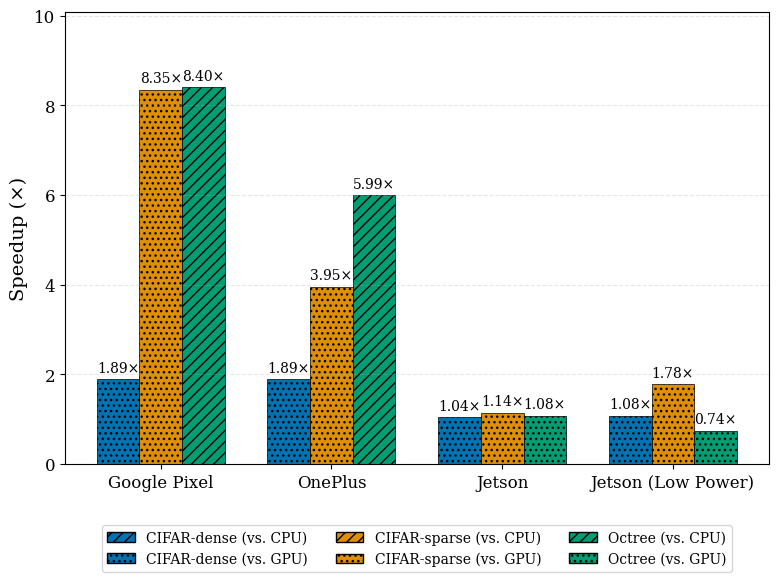

Write the Python code that produced this figure.
import matplotlib.pyplot as plt
import numpy as np
import matplotlib.patches as mpatches

# Data as provided
data = {
    "3A021JEHN02756": {
        "CIFAR-dense": {"CPU baseline": 155.63, "GPU baseline": 1.89},
        "CIFAR-sparse": {"CPU baseline": 8.51, "GPU baseline": 8.35},
        "Octree": {"CPU baseline": 8.40, "GPU baseline": 34.73},
    },
    "9b034f1b": {
        "CIFAR-dense": {"CPU baseline": 113.88, "GPU baseline": 1.89},
        "CIFAR-sparse": {"CPU baseline": 7.52, "GPU baseline": 3.95},
        "Octree": {"CPU baseline": 5.99, "GPU baseline": 22.26},
    },
    "jetson": {
        "CIFAR-dense": {"CPU baseline": 19.90, "GPU baseline": 1.04},
        "CIFAR-sparse": {"CPU baseline": 4.81, "GPU baseline": 1.14},
        "Octree": {"CPU baseline": 3.29, "GPU baseline": 1.08},
    },
    "jetsonlowpower": {
        "CIFAR-dense": {"CPU baseline": 11.36, "GPU baseline": 1.08},
        "CIFAR-sparse": {"CPU baseline": 4.58, "GPU baseline": 1.78},
        "Octree": {"CPU baseline": 4.26, "GPU baseline": 0.74},
    },
}

# Process data to get best baseline and determine which baseline was chosen
processed_data = {}
baseline_choices = {}
for device, apps in data.items():
    processed_data[device] = {}
    baseline_choices[device] = {}
    for app, baselines in apps.items():
        cpu_val = baselines["CPU baseline"]
        gpu_val = baselines["GPU baseline"]
        # Choose the better baseline (lower speedup means it's a stronger baseline)
        if gpu_val < cpu_val:
            best_baseline = gpu_val
            baseline_choices[device][app] = "GPU"
        else:
            best_baseline = cpu_val
            baseline_choices[device][app] = "CPU"
        processed_data[device][app] = best_baseline

# Prepare data for plotting
devices = list(processed_data.keys())
apps = ["CIFAR-dense", "CIFAR-sparse", "Octree"]
device_names = {
    "3A021JEHN02756": "Google Pixel",
    "9b034f1b": "OnePlus",
    "jetson": "Jetson",
    "jetsonlowpower": "Jetson (Low Power)",
}

# Define colors for academic papers - colorblind-friendly palette
app_colors = {
    "CIFAR-dense": "#0173B2",  # blue
    "CIFAR-sparse": "#DE8F05",  # orange
    "Octree": "#029E73",  # green
}

# Set up the figure with a clean, academic style
plt.rcParams.update(
    {
        "font.family": "serif",
        "font.size": 12,
        "axes.labelsize": 14,
        "axes.titlesize": 16,
        "xtick.labelsize": 12,
        "ytick.labelsize": 12,
        "legend.fontsize": 12,
    }
)

fig, ax = plt.subplots(figsize=(8, 6))
x = np.arange(len(devices))
width = 0.25
multiplier = 0

# Hatching patterns for CPU vs GPU baselines
hatch_patterns = {"CPU": "///", "GPU": "..."}

# Plot each application's speedup for each device
for app in apps:
    speedups = []
    hatches = []
    for device in devices:
        speedups.append(processed_data[device][app])
        hatches.append(hatch_patterns[baseline_choices[device][app]])

    offset = width * multiplier
    rects = ax.bar(
        x + offset,
        speedups,
        width,
        label=app,
        color=app_colors[app],
        edgecolor="black",
        linewidth=0.5,
    )

    # Apply hatching based on baseline choice
    for i, rect in enumerate(rects):
        rect.set_hatch(hatches[i])

    # Add value labels on top of bars
    for i, rect in enumerate(rects):
        height = rect.get_height()
        label_text = f"{speedups[i]:.2f}×"
        ax.text(
            rect.get_x() + rect.get_width() / 2.0,
            height + 0.1,
            label_text,
            ha="center",
            va="bottom",
            fontsize=10,
        )

    multiplier += 1

# Add labels and title
# ax.set_title("Speedup vs. Best Baseline by Device and Application")
ax.set_xticks(x + width)
ax.set_xticklabels([device_names.get(d, d) for d in devices])
ax.set_ylabel("Speedup (×)")
ax.set_ylim(
    0, max([processed_data[device][app] for device in devices for app in apps]) * 1.2
)

# Add a grid for better readability
ax.grid(axis="y", linestyle="--", alpha=0.3)

# Create a combined legend showing both application colors and baseline patterns
legend_elements = []
for app in apps:
    # Add entries for both CPU and GPU baselines for each application
    legend_elements.append(
        mpatches.Patch(
            facecolor=app_colors[app],
            edgecolor="black",
            hatch=hatch_patterns["CPU"],
            label=f"{app} (vs. CPU)",
        )
    )
    legend_elements.append(
        mpatches.Patch(
            facecolor=app_colors[app],
            edgecolor="black",
            hatch=hatch_patterns["GPU"],
            label=f"{app} (vs. GPU)",
        )
    )

# Add the combined legend
ax.legend(
    handles=legend_elements,
    loc="upper center",
    bbox_to_anchor=(0.5, -0.12),
    ncol=3,
    frameon=True,
    fontsize=10,
)

# Create a table showing which baseline was chosen for each device-app combination
table_data = []
for device in devices:
    row = [device_names.get(device, device)]
    for app in apps:
        row.append(baseline_choices[device][app])
    table_data.append(row)

table_columns = ["Device"] + apps
print("\nBaseline chosen for each device-application combination:")
for i, row in enumerate(table_data):
    print(f"{row[0]}: {apps[0]}: {row[1]}, {apps[1]}: {row[2]}, {apps[2]}: {row[3]}")

# Calculate and print geometric means and maximums
print("\nSpeedup Statistics:")
print("-" * 50)

# Calculate for each device
for device in devices:
    device_speedups = [processed_data[device][app] for app in apps]
    geo_mean = np.exp(np.mean(np.log(device_speedups)))
    max_speedup = max(device_speedups)
    print(f"{device_names.get(device, device)}:")
    print(f"  Geometric Mean: {geo_mean:.2f}×")
    print(f"  Maximum: {max_speedup:.2f}×")

# Calculate overall statistics
all_speedups = [processed_data[device][app] for device in devices for app in apps]
overall_geo_mean = np.exp(np.mean(np.log(all_speedups)))
overall_max = max(all_speedups)
print("\nOverall Statistics:")
print(f"  Geometric Mean: {overall_geo_mean:.2f}×")
print(f"  Maximum: {overall_max:.2f}×")

plt.tight_layout()
plt.savefig("overall_speedup.pdf", format="pdf", bbox_inches="tight")
plt.savefig("overall_speedup.png", dpi=300, bbox_inches="tight")
plt.show()
